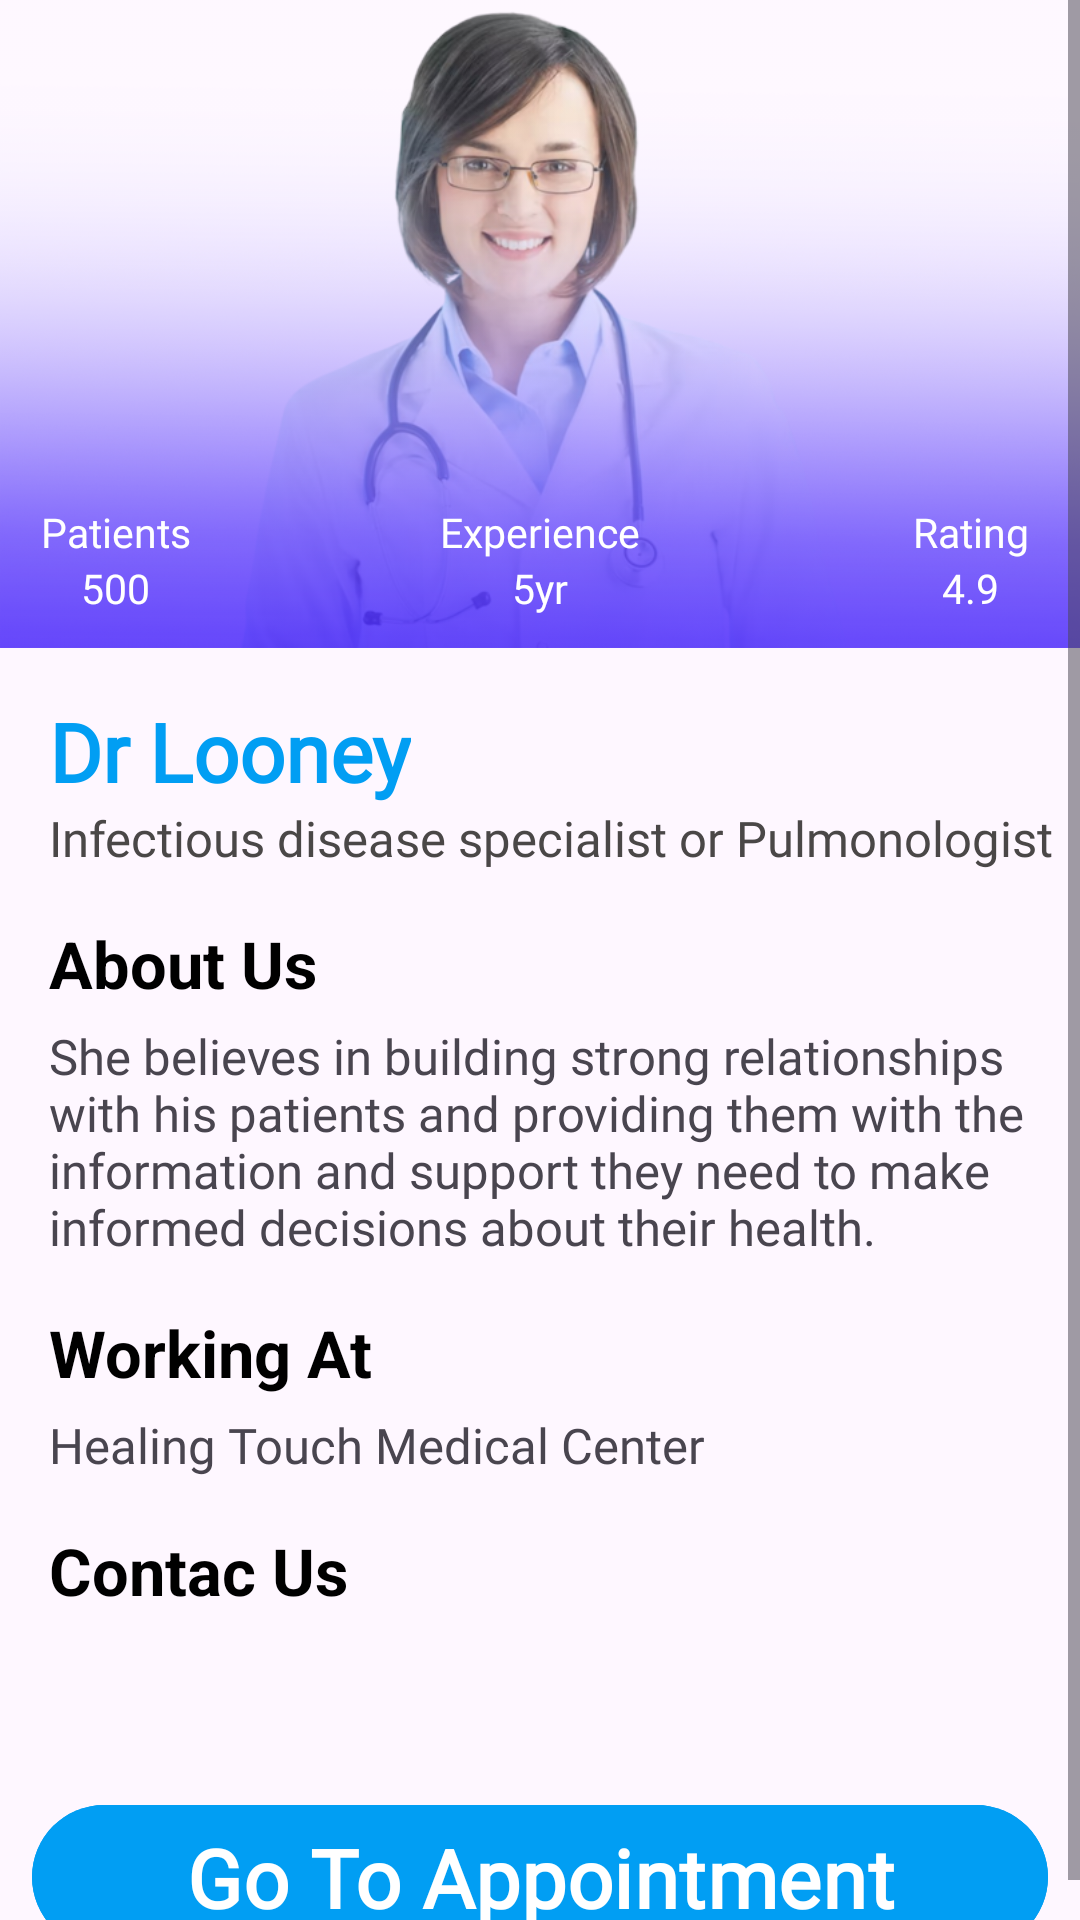

Layout XML and referenced resources for this Android screen:
<!-- AndroidManifest.xml: application theme Theme.HealthDetectiveApp -->
<!-- res/layout/activity_doctors_information.xml -->
<?xml version="1.0" encoding="utf-8"?>
<androidx.constraintlayout.widget.ConstraintLayout
    xmlns:android="http://schemas.android.com/apk/res/android"
    xmlns:app="http://schemas.android.com/apk/res-auto"
    xmlns:tools="http://schemas.android.com/tools"
    android:layout_width="match_parent"
    android:layout_height="match_parent"
    tools:context=".Doctors_Information_Activity">

    <ScrollView
        android:layout_width="match_parent"
        android:layout_height="match_parent">
    <androidx.constraintlayout.widget.ConstraintLayout
        android:layout_width="match_parent"
        android:layout_height="match_parent">

    <FrameLayout
        android:id="@+id/frameLayout"
        android:layout_width="match_parent"
        android:layout_height="@dimen/dim_400"
        app:layout_constraintEnd_toEndOf="parent"
        app:layout_constraintStart_toStartOf="parent"
        app:layout_constraintTop_toTopOf="parent">


        <androidx.constraintlayout.widget.ConstraintLayout
            android:layout_width="match_parent"
            android:layout_height="match_parent">

            <ImageView
                android:id="@+id/doctorimage_appointment"
                android:layout_width="wrap_content"
                android:layout_height="wrap_content"
                android:src="@drawable/female_doctor"
                app:layout_constraintEnd_toEndOf="parent"
                app:layout_constraintStart_toStartOf="parent"
                app:layout_constraintTop_toTopOf="parent" />

            <ImageView
                android:id="@+id/imagebackground"
                android:transitionName="img_doctor"
                android:layout_width="wrap_content"
                android:layout_height="wrap_content"
                android:scaleType="fitXY"
                app:layout_constraintBottom_toBottomOf="parent"
                app:layout_constraintEnd_toEndOf="parent"
                app:layout_constraintStart_toStartOf="parent"
                app:layout_constraintTop_toTopOf="parent"
                android:src="@drawable/bg3" />

            <TextView
                android:id="@+id/textView6"
                android:layout_width="wrap_content"
                android:layout_height="wrap_content"
                android:fontFamily="@string/custom_simple_text1"
                android:text="Patients"
                android:textColor="@color/white"
                android:textSize="@dimen/text_dim_25"
                app:layout_constraintBottom_toTopOf="@+id/noofpatients"
                app:layout_constraintEnd_toEndOf="@+id/noofpatients"
                app:layout_constraintStart_toStartOf="@+id/noofpatients" />

            <TextView
                android:id="@+id/noofpatients"
                android:layout_width="wrap_content"
                android:layout_height="wrap_content"
                android:layout_marginStart="@dimen/dim_50"
                android:layout_marginBottom="@dimen/dim_20"
                android:fontFamily="@string/custom_simple_text1"
                android:text="500"
                android:textColor="@color/white"
                android:textSize="@dimen/text_dim_25"
                app:layout_constraintBottom_toBottomOf="parent"
                app:layout_constraintStart_toStartOf="parent" />

            <TextView
                android:id="@+id/textView5"
                android:layout_width="wrap_content"
                android:layout_height="wrap_content"
                android:fontFamily="@string/custom_simple_text1"
                android:text="Experience"
                android:textColor="@color/white"
                android:textSize="@dimen/text_dim_25"
                app:layout_constraintBottom_toTopOf="@+id/noofexp"
                app:layout_constraintEnd_toEndOf="@+id/noofexp"
                app:layout_constraintStart_toStartOf="@+id/noofexp" />

            <TextView
                android:id="@+id/noofexp"
                android:layout_width="wrap_content"
                android:layout_height="wrap_content"
                android:layout_marginBottom="@dimen/dim_20"
                android:fontFamily="@string/custom_simple_text1"
                android:text="5yr"
                android:textColor="@color/white"
                android:textSize="@dimen/text_dim_25"
                app:layout_constraintBottom_toBottomOf="parent"
                app:layout_constraintEnd_toEndOf="parent"
                app:layout_constraintStart_toStartOf="parent" />

            <TextView
                android:id="@+id/textView7"
                android:layout_width="wrap_content"
                android:layout_height="wrap_content"
                android:fontFamily="@string/custom_simple_text1"
                android:text="Rating"
                android:textColor="@color/white"
                android:textSize="@dimen/text_dim_25"
                app:layout_constraintBottom_toTopOf="@+id/noofrating"
                app:layout_constraintEnd_toEndOf="@+id/noofrating"
                app:layout_constraintStart_toStartOf="@+id/noofrating" />

            <TextView
                android:id="@+id/noofrating"
                android:transitionName="txt_rating"
                android:layout_width="wrap_content"
                android:layout_height="wrap_content"
                android:layout_marginEnd="@dimen/dim_50"
                android:layout_marginBottom="@dimen/dim_20"
                android:fontFamily="@string/custom_simple_text1"
                android:text="4.9"
                android:textColor="@color/white"
                android:textSize="@dimen/text_dim_25"
                app:layout_constraintBottom_toBottomOf="parent"
                app:layout_constraintEnd_toEndOf="parent" />

        </androidx.constraintlayout.widget.ConstraintLayout>
    </FrameLayout>

    <TextView
        android:id="@+id/dname"
        android:transitionName="txt_doctor_name"
        android:layout_width="wrap_content"
        android:layout_height="wrap_content"
        android:layout_marginStart="@dimen/dim_30"
        android:layout_marginTop="@dimen/dim_30"
        android:fontFamily="@string/custom_bold_text2"
        android:text="Dr Looney"
        android:textColor="@color/Softblue_skyblue1"
        android:textSize="@dimen/text_dim_50"
        android:textStyle="bold"
        app:layout_constraintStart_toStartOf="parent"
        app:layout_constraintTop_toBottomOf="@+id/frameLayout" />

    <TextView
        android:id="@+id/specialist_appointment"
        android:transitionName="txt_specialist"
        android:layout_width="wrap_content"
        android:layout_height="wrap_content"
        android:fontFamily="@string/custom_simple_text1"
        android:text="Infectious disease specialist or Pulmonologist"
        android:textColor="@color/liteblack"
        android:textSize="@dimen/text_dim_30"
        app:layout_constraintStart_toStartOf="@+id/dname"
        app:layout_constraintTop_toBottomOf="@+id/dname" />

    <TextView
        android:id="@+id/textView12"
        android:layout_width="wrap_content"
        android:layout_height="wrap_content"
        android:layout_marginTop="@dimen/dim_30"
        android:text="About Us"
        android:textColor="@color/black"
        android:textSize="@dimen/text_dim_40"
        android:textStyle="bold"
        app:layout_constraintStart_toStartOf="@+id/specialist_appointment"
        app:layout_constraintTop_toBottomOf="@+id/specialist_appointment" />

    <TextView
        android:id="@+id/aboutus"
        android:layout_width="match_parent"
        android:layout_height="wrap_content"
        android:layout_marginStart="@dimen/dim_30"
        android:layout_marginTop="@dimen/dim_10"
        android:layout_marginEnd="@dimen/dim_20"
        android:fontFamily="@string/custom_simple_text1"
        android:text="She believes in building strong relationships with his patients and providing them with the information and support they need to make informed decisions about their health."
        android:textSize="@dimen/dim_30"
        app:layout_constraintEnd_toEndOf="parent"
        app:layout_constraintStart_toStartOf="parent"
        app:layout_constraintTop_toBottomOf="@+id/textView12" />

    <TextView
        android:id="@+id/textView14"
        android:layout_width="wrap_content"
        android:layout_height="wrap_content"
        android:layout_marginTop="@dimen/dim_30"
        android:text="Working At"
        android:textColor="@color/black"
        android:textSize="@dimen/text_dim_40"
        android:textStyle="bold"
        app:layout_constraintStart_toStartOf="@+id/aboutus"
        app:layout_constraintTop_toBottomOf="@+id/aboutus" />

    <TextView
        android:id="@+id/workingat"
        android:layout_width="match_parent"
        android:layout_height="wrap_content"
        android:layout_marginStart="@dimen/dim_30"
        android:layout_marginTop="@dimen/dim_10"
        android:layout_marginEnd="@dimen/dim_20"
        android:fontFamily="@string/custom_simple_text1"
        android:text="Healing Touch Medical Center"
        android:textSize="@dimen/dim_30"
        app:layout_constraintEnd_toEndOf="parent"
        app:layout_constraintStart_toStartOf="parent"
        app:layout_constraintTop_toBottomOf="@+id/textView14" />

    <TextView
        android:id="@+id/textView16"
        android:layout_width="wrap_content"
        android:layout_height="wrap_content"
        android:layout_marginTop="@dimen/dim_30"
        android:text="Contac Us"
        android:textColor="@color/black"
        android:textSize="@dimen/text_dim_40"
        android:textStyle="bold"
        app:layout_constraintStart_toStartOf="@+id/workingat"
        app:layout_constraintTop_toBottomOf="@+id/workingat" />

        <ImageButton
            android:id="@+id/chat"
            android:layout_width="wrap_content"
            android:layout_height="wrap_content"
            android:layout_marginTop="@dimen/dim_30"
            android:background="@android:color/transparent"
            android:contentDescription="send msg"
            app:layout_constraintStart_toStartOf="@+id/textView16"
            app:layout_constraintTop_toBottomOf="@+id/textView16"
            app:srcCompat="@drawable/baseline_chat_36" />

        <ImageButton
            android:id="@+id/phone"
            android:layout_width="wrap_content"
            android:layout_height="wrap_content"
            android:layout_marginStart="@dimen/dim_40"
            android:background="@android:color/transparent"
            android:contentDescription="call"
            app:layout_constraintBottom_toBottomOf="@+id/chat"
            app:layout_constraintStart_toEndOf="@+id/chat"
            app:layout_constraintTop_toTopOf="@+id/chat"
            app:srcCompat="@drawable/baseline_call_36" />

    <com.google.android.material.button.MaterialButton
        android:id="@+id/btn_gotoAppointment"
        style="@style/Widget.Material3.Button"
        android:layout_width="match_parent"
        android:layout_height="wrap_content"
        android:layout_marginTop="@dimen/dim_80"
        android:layout_marginStart="@dimen/dim_20"
        android:layout_marginEnd="@dimen/dim_20"
        android:backgroundTint="@color/Softblue_skyblue1"
        android:fontFamily="@string/custom_bold_text2"
        android:text="Go To Appointment"
        android:textSize="@dimen/text_dim_50"
        android:textStyle="bold"
        app:layout_constraintEnd_toEndOf="parent"
        app:layout_constraintStart_toStartOf="parent"
        app:layout_constraintTop_toBottomOf="@+id/phone" />
    </androidx.constraintlayout.widget.ConstraintLayout>
    </ScrollView>
</androidx.constraintlayout.widget.ConstraintLayout>
<!-- resources referenced by this layout -->
<resources>
  <color name="Softblue_skyblue1">#019EF3</color>
  <color name="black">#FF000000</color>
  <color name="liteblack">#4A4747</color>
  <color name="white">#FFFFFFFF</color>
  <dimen name="dim_10">10dp</dimen>
  <dimen name="dim_20">20dp</dimen>
  <dimen name="dim_30">30dp</dimen>
  <dimen name="dim_40">40dp</dimen>
  <dimen name="dim_400">400dp</dimen>
  <dimen name="dim_50">50dp</dimen>
  <dimen name="dim_80">80dp</dimen>
  <dimen name="text_dim_25">25sp</dimen>
  <dimen name="text_dim_30">30sp</dimen>
  <dimen name="text_dim_40">40sp</dimen>
  <dimen name="text_dim_50">50sp</dimen>
  <!-- drawable bg3: png bitmap (drawable, 1033185 bytes) -->
  <!-- drawable female_doctor: jpg bitmap (drawable, 195220 bytes) -->
  <string name="custom_bold_text2">"@font/roboto_medium"</string>
  <string name="custom_simple_text1">"@font/lato_bold"</string>
  <style name="Theme.HealthDetectiveApp" parent="Base.Theme.HealthDetectiveApp" />
  <style name="Base.Theme.HealthDetectiveApp" parent="Theme.Material3.DayNight.NoActionBar">
          
           <item name="colorPrimary">@color/Softblue_skyblue3</item>
           // Status bar color
          <item name="colorPrimaryDark">@color/Softblue_skyblue3</item>
          
          <item name="colorAccent">@color/Softblue_skyblue6</item>
  
          // Floating Point Color
          <item name="colorPrimaryContainer">@color/skyblue4</item>
          // Active Indicator Corlor
          <item name="colorSecondaryContainer">@color/skyblue4</item>
  
          
      </style>
  <color name="Softblue_skyblue3">#02BEFD</color>
  <color name="Softblue_skyblue6">#A4DFFD</color>
  
      // Trendy Blue Monochromatic Color Schema
  <color name="skyblue4">#b8e6ff</color>
</resources>
